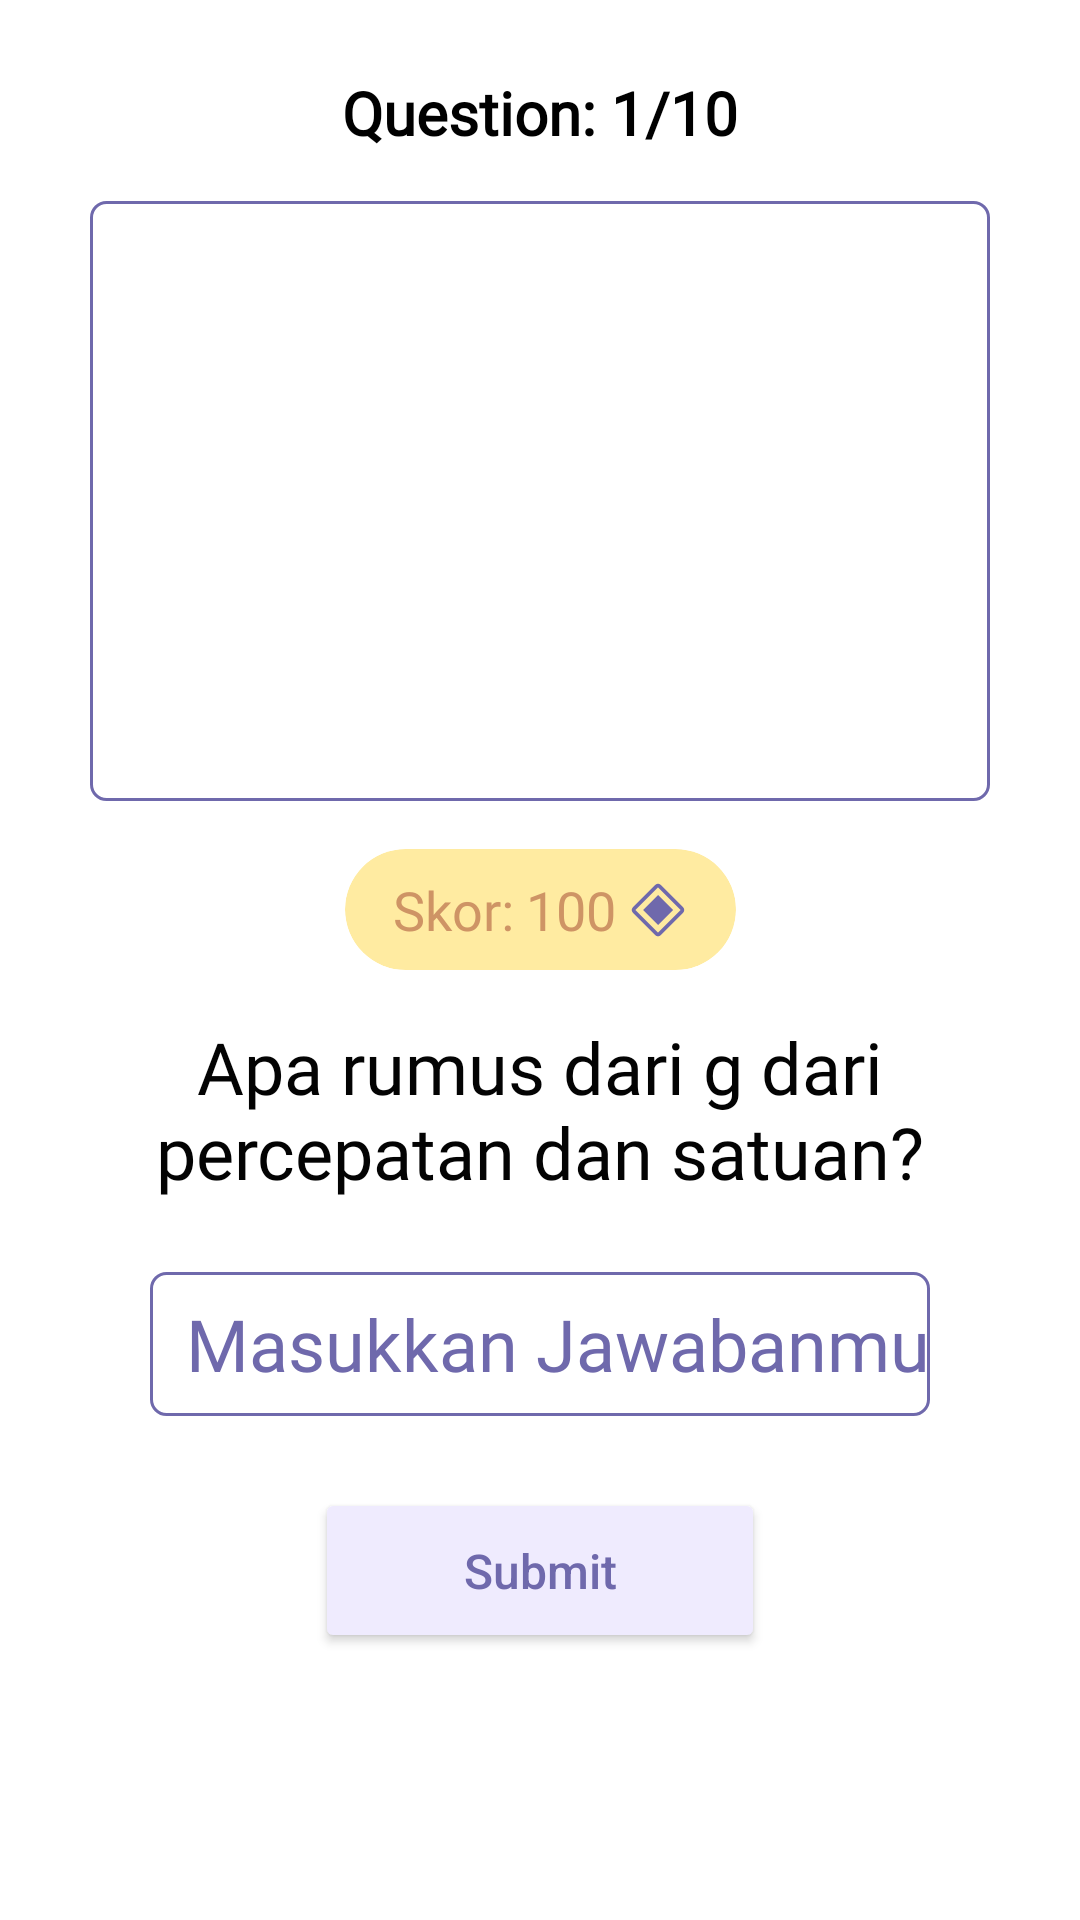

Write the Android layout XML for this screen, with the resource values it uses.
<!-- AndroidManifest.xml: application theme Theme.PhysXMobile -->
<!-- res/layout/fragment_question_fitb.xml -->
<?xml version="1.0" encoding="utf-8"?>
<androidx.constraintlayout.widget.ConstraintLayout xmlns:android="http://schemas.android.com/apk/res/android"
    xmlns:app="http://schemas.android.com/apk/res-auto"
    xmlns:tools="http://schemas.android.com/tools"
    android:layout_width="match_parent"
    android:layout_height="match_parent">

    <ProgressBar
        android:id="@+id/fitbProgressBar"
        style="@style/Widget.AppCompat.ProgressBar"
        android:layout_width="wrap_content"
        android:layout_height="wrap_content"
        android:indeterminateTint="@color/primary"
        android:visibility="gone"
        app:layout_constraintBottom_toBottomOf="parent"
        app:layout_constraintEnd_toEndOf="parent"
        app:layout_constraintStart_toStartOf="parent"
        app:layout_constraintTop_toTopOf="parent" />

    <androidx.core.widget.NestedScrollView
        android:id="@+id/questionfitb_nestedscrollview"
        android:layout_width="match_parent"
        android:layout_height="match_parent"
        android:fillViewport="true"
        tools:layout_editor_absoluteX="25dp"
        tools:layout_editor_absoluteY="0dp">

        <androidx.constraintlayout.widget.ConstraintLayout
            android:layout_width="match_parent"
            android:layout_height="wrap_content">

            <androidx.cardview.widget.CardView
                android:id="@+id/cardView2"
                android:layout_width="wrap_content"
                android:layout_height="wrap_content"
                android:layout_marginTop="16dp"
                app:cardBackgroundColor="#FFEBA1"
                app:cardCornerRadius="1000dp"
                app:cardElevation="0dp"
                app:layout_constraintEnd_toEndOf="parent"
                app:layout_constraintStart_toStartOf="parent"
                app:layout_constraintTop_toBottomOf="@+id/questionfitb_image">

                <androidx.constraintlayout.widget.ConstraintLayout
                    android:layout_width="match_parent"
                    android:layout_height="match_parent">

                    <TextView
                        android:id="@+id/textView30"
                        android:layout_width="wrap_content"
                        android:layout_height="wrap_content"
                        android:layout_marginStart="16dp"
                        android:layout_marginTop="8dp"
                        android:layout_marginBottom="8dp"
                        android:fontFamily="@font/nunito_bold"
                        android:text="Skor:"
                        android:textColor="#CE9465"
                        android:textSize="18sp"
                        app:layout_constraintBottom_toBottomOf="parent"
                        app:layout_constraintStart_toStartOf="parent"
                        app:layout_constraintTop_toTopOf="parent" />

                    <TextView
                        android:id="@+id/questiontof_score"
                        android:layout_width="wrap_content"
                        android:layout_height="wrap_content"
                        android:layout_marginStart="4dp"
                        android:fontFamily="@font/nunito_bold"
                        android:text="100"
                        android:textColor="#CE9465"
                        android:textSize="18sp"
                        app:layout_constraintBottom_toBottomOf="parent"
                        app:layout_constraintStart_toEndOf="@+id/textView30"
                        app:layout_constraintTop_toTopOf="parent" />

                    <ImageView
                        android:id="@+id/imageView40"
                        android:layout_width="20dp"
                        android:layout_height="20dp"
                        android:layout_marginStart="4dp"
                        android:layout_marginEnd="16dp"
                        android:src="@drawable/ic_carbon_condition_point"
                        app:layout_constraintBottom_toBottomOf="@+id/questiontof_score"
                        app:layout_constraintEnd_toEndOf="parent"
                        app:layout_constraintStart_toEndOf="@+id/questiontof_score"
                        app:layout_constraintTop_toTopOf="@+id/questiontof_score" />
                </androidx.constraintlayout.widget.ConstraintLayout>
            </androidx.cardview.widget.CardView>

            <View
                android:id="@+id/divider"
                android:layout_width="150dp"
                android:layout_height="1dp"
                android:layout_marginStart="32dp"
                android:layout_marginEnd="32dp"
                android:divider="#FD6F96"
                android:foreground="#FD6F96"
                app:layout_constraintBottom_toTopOf="@+id/questionmcq_image"
                app:layout_constraintEnd_toEndOf="parent"
                app:layout_constraintStart_toStartOf="parent"
                app:layout_constraintTop_toBottomOf="@+id/questionfitb_id" />

            <Button
                android:id="@+id/optionfitb_submit"
                android:layout_width="150dp"
                android:layout_height="55dp"
                android:layout_marginTop="24dp"
                android:backgroundTint="#EFEBFE"
                android:elevation="0dp"
                android:text="Submit"
                android:textAllCaps="false"
                android:textColor="#6F69AC"
                android:textSize="16sp"
                app:cornerRadius="40dp"
                app:layout_constraintEnd_toEndOf="parent"
                app:layout_constraintStart_toStartOf="parent"
                app:layout_constraintTop_toBottomOf="@+id/optionfitb_answer" />

            <TextView
                android:id="@+id/questionfitb_question"
                android:layout_width="0dp"
                android:layout_height="wrap_content"
                android:layout_marginStart="16dp"
                android:layout_marginTop="16dp"
                android:layout_marginEnd="16dp"
                android:fontFamily="@font/nunito"
                android:text="Apa rumus dari g dari percepatan dan satuan?"
                android:textAlignment="center"
                android:textColor="#030303"
                android:textSize="24sp"
                app:layout_constraintEnd_toEndOf="parent"
                app:layout_constraintHorizontal_bias="0.0"
                app:layout_constraintStart_toStartOf="parent"
                app:layout_constraintTop_toBottomOf="@+id/cardView2" />

            <ImageView
                android:id="@+id/questionfitb_image"
                android:layout_width="300dp"
                android:layout_height="200dp"
                android:layout_marginStart="8dp"
                android:layout_marginTop="16dp"
                android:layout_marginEnd="8dp"
                android:background="@drawable/editshape"
                app:layout_constraintEnd_toEndOf="parent"
                app:layout_constraintStart_toStartOf="parent"
                app:layout_constraintTop_toBottomOf="@+id/questionfitb_id"
                tools:srcCompat="@tools:sample/backgrounds/scenic" />

            <TextView
                android:id="@+id/questionfitb_id"
                android:layout_width="wrap_content"
                android:layout_height="wrap_content"
                android:layout_marginTop="24dp"
                android:fontFamily="@font/nunito_bold"
                android:text="Question: 1/10"
                android:textColor="#000000"
                android:textSize="20sp"
                android:textStyle="bold"
                app:layout_constraintEnd_toEndOf="parent"
                app:layout_constraintStart_toStartOf="parent"
                app:layout_constraintTop_toTopOf="parent" />

            <EditText
                android:id="@+id/optionfitb_answer"
                android:layout_width="0dp"
                android:layout_height="48dp"
                android:layout_marginStart="50dp"
                android:layout_marginTop="24dp"
                android:layout_marginEnd="50dp"
                android:background="@drawable/editshape"
                android:ems="10"
                android:fontFamily="@font/nunito"
                android:foregroundTint="#FFFFFF"
                android:hint="  Masukkan Jawabanmu"
                android:inputType="textPersonName"
                android:shadowColor="#673AB7"
                android:textAlignment="textStart"
                android:textColor="#6F69AC"
                android:textColorHint="#6F69AC"
                android:textSize="24sp"
                app:layout_constraintEnd_toEndOf="parent"
                app:layout_constraintStart_toStartOf="parent"
                app:layout_constraintTop_toBottomOf="@+id/questionfitb_question" />

        </androidx.constraintlayout.widget.ConstraintLayout>
    </androidx.core.widget.NestedScrollView>

</androidx.constraintlayout.widget.ConstraintLayout>
<!-- resources referenced by this layout -->
<resources>
  <color name="primary">#6F69AC</color>
  <!-- drawable editshape (drawable) -->
  <?xml version="1.0" encoding="utf-8"?>
  <shape android:shape="rectangle"
      xmlns:android="http://schemas.android.com/apk/res/android">
  
      <stroke android:color="#6F69AC" android:width="1dp"/>
      <corners android:radius="5dp"/>
  </shape>
  <!-- drawable ic_carbon_condition_point (drawable) -->
  <vector xmlns:android="http://schemas.android.com/apk/res/android"
      android:width="32dp"
      android:height="32dp"
      android:viewportWidth="32"
      android:viewportHeight="32">
    <path
        android:pathData="M8,16L16,8L24,16L16,24L8,16Z"
        android:fillColor="#6F69AC"/>
    <path
        android:pathData="M16,30C15.7264,30.0004 15.4554,29.9467 15.2026,29.842C14.9498,29.7374 14.7202,29.5837 14.527,29.39L2.609,17.474C2.219,17.083 2.0001,16.5532 2.0001,16.001C2.0001,15.4487 2.219,14.919 2.609,14.528L14.527,2.609C14.918,2.219 15.4477,2.0001 16,2.0001C16.5522,2.0001 17.082,2.219 17.473,2.609L29.391,14.527C29.781,14.918 30,15.4477 30,16C30,16.5522 29.781,17.082 29.391,17.473L17.473,29.391C17.2797,29.5845 17.0501,29.738 16.7973,29.8425C16.5445,29.947 16.2735,30.0005 16,30ZM16,4C15.9889,3.9998 15.9779,4.0019 15.9676,4.006C15.9573,4.0101 15.9479,4.0162 15.94,4.024L4.025,15.94C4.0095,15.9557 4.0008,15.9769 4.0008,15.999C4.0008,16.0211 4.0095,16.0423 4.025,16.058L15.94,27.976C15.9557,27.9915 15.9769,28.0002 15.999,28.0002C16.0211,28.0002 16.0423,27.9915 16.058,27.976L27.976,16.06C27.9915,16.0443 28.0002,16.0231 28.0002,16.001C28.0002,15.9789 27.9915,15.9577 27.976,15.942L16.06,4.024C16.0522,4.0161 16.0428,4.0097 16.0325,4.0055C16.0222,4.0012 16.0112,3.999 16,3.999V4Z"
        android:fillColor="#6F69AC"/>
  </vector>
  <style name="Theme.PhysXMobile" parent="Theme.MaterialComponents.Light.NoActionBar">
          
          <item name="colorPrimary">@color/primary</item>
          <item name="colorPrimaryVariant">@color/primary</item>
          <item name="colorOnPrimary">@color/white</item>
          
          <item name="colorSecondary">@color/teal_200</item>
          <item name="colorSecondaryVariant">@color/teal_700</item>
          <item name="colorOnSecondary">@color/black</item>
          
          <item name="android:statusBarColor" tools:targetApi="l">?attr/colorPrimaryVariant</item>
          
      </style>
  <color name="white">#FFFFFFFF</color>
  <color name="teal_200">#FF03DAC5</color>
  <color name="teal_700">#FF018786</color>
  <color name="black">#FF000000</color>
</resources>
